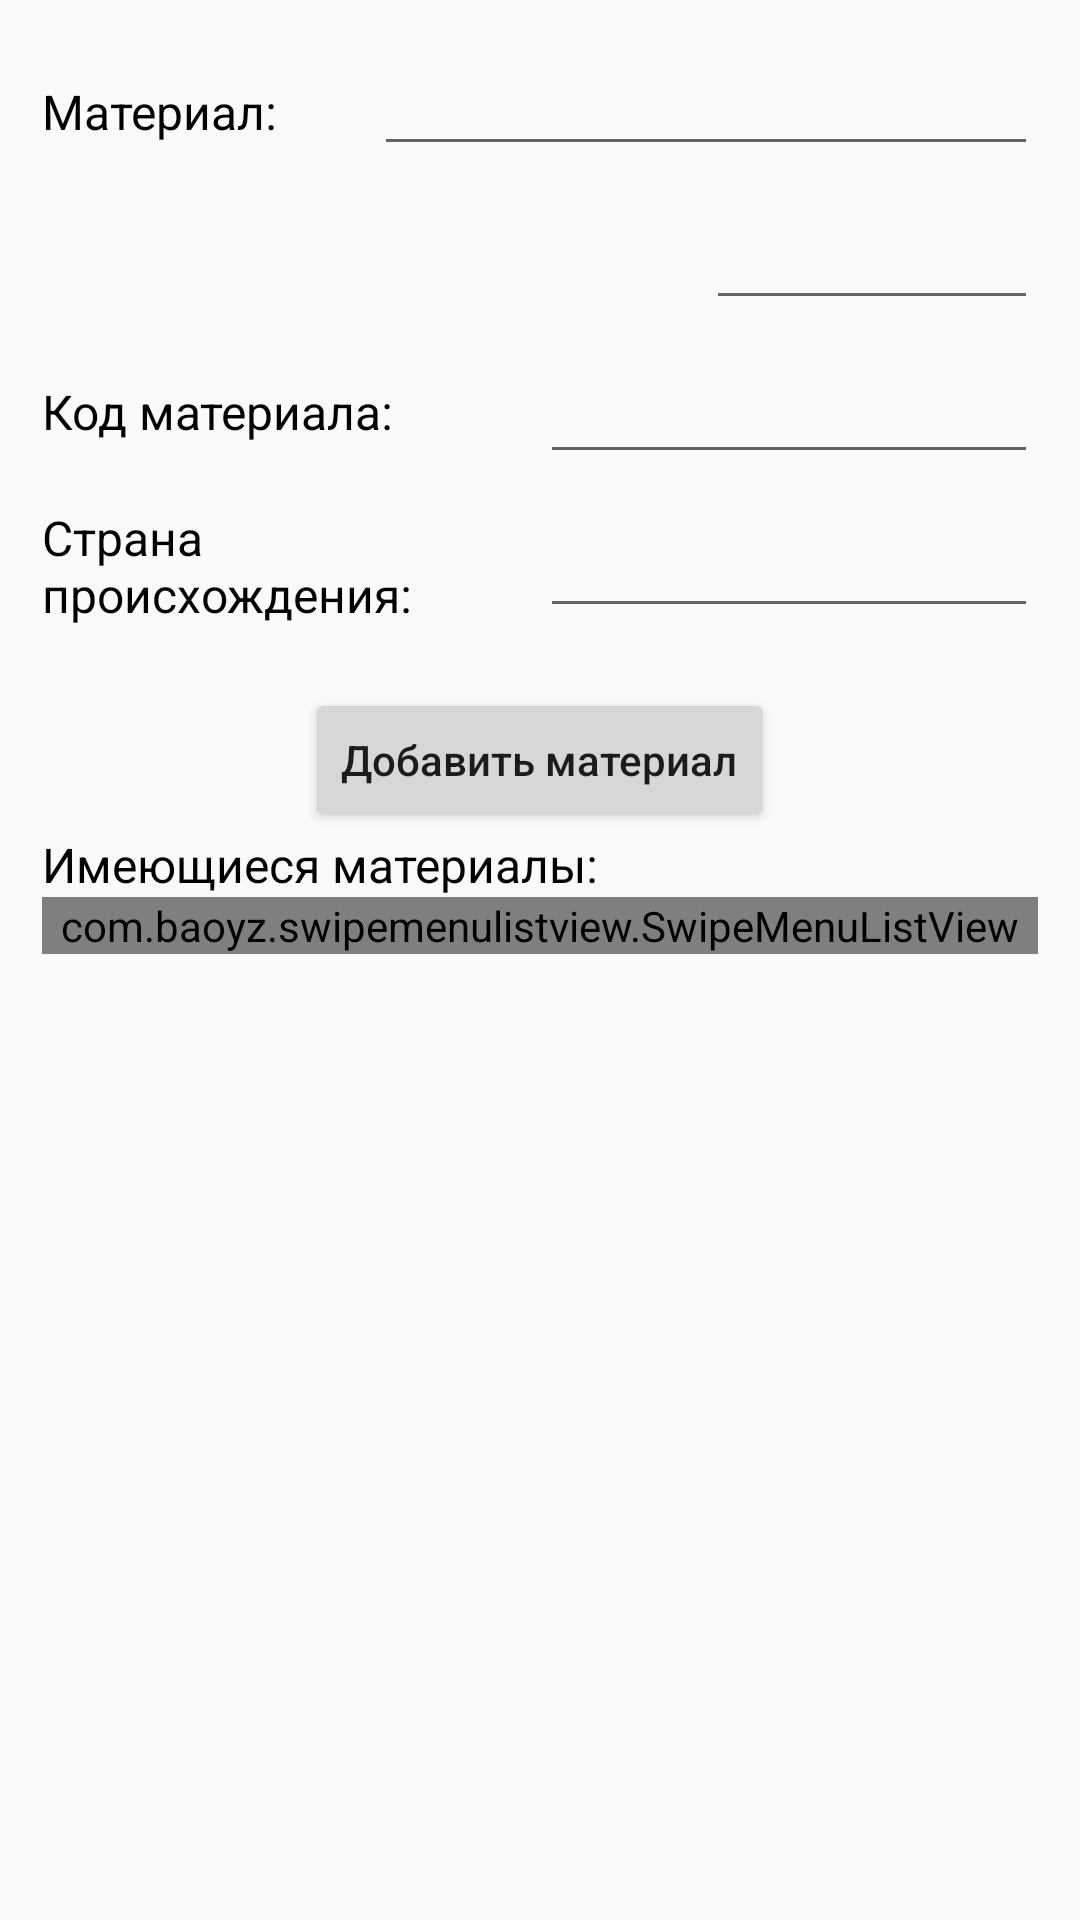

This screen was rendered from an Android layout file. Write that file and the resources it references.
<!-- AndroidManifest.xml: application theme AppTheme.NoActionBar -->
<!-- res/layout/fragment_materials.xml -->
<?xml version="1.0" encoding="utf-8"?>
<LinearLayout
    xmlns:android="http://schemas.android.com/apk/res/android"
    android:layout_width="match_parent"
    android:layout_height="match_parent"
    android:orientation="vertical"
    android:paddingTop="14dp"
    android:paddingLeft="14dp"
    android:paddingEnd="14dp"
    android:paddingBottom="14dp">
        
    <LinearLayout
        android:layout_width="match_parent"
        android:layout_height="wrap_content"
        android:orientation="horizontal"
        android:paddingBottom="10dp">

        <TextView
            android:layout_width="match_parent"
            android:layout_height="wrap_content"
            android:id="@+id/textViewMaterial"
            android:text="Материал: "
            android:textSize="16dp"
            android:textColor="#000000"
            android:layout_weight="2"/>

        <EditText
            android:id="@+id/editTextMaterial"
            android:layout_width="match_parent"
            android:layout_height="wrap_content"
            android:layout_weight="1"
            android:maxLines="1"
            android:inputType="text" />

    </LinearLayout>

    <LinearLayout
        android:layout_width="match_parent"
        android:layout_height="wrap_content"
        android:orientation="horizontal"
        android:paddingBottom="10dp">

        <TextView
            android:layout_width="match_parent"
            android:layout_height="match_parent"
            android:id="@+id/textViewMaterialCount"
            android:textSize="16dp"
            android:textColor="#000000"
            android:gravity="center_vertical"
            android:layout_weight="1"/>

        <EditText
            android:id="@+id/editTextMaterialCount"
            android:layout_width="match_parent"
            android:layout_height="wrap_content"
            android:layout_weight="2"
            android:maxLines="1"
            android:inputType="number"/>

    </LinearLayout>

    <LinearLayout
        android:layout_width="match_parent"
        android:layout_height="wrap_content"
        android:orientation="horizontal"
        android:paddingBottom="10dp">

        <TextView
            android:layout_width="match_parent"
            android:layout_height="match_parent"
            android:id="@+id/textViewMaterialCode"
            android:text="Код материала: "
            android:textSize="16dp"
            android:textColor="#000000"
            android:gravity="center_vertical"
            android:layout_weight="1"/>

        <EditText
            android:id="@+id/editTextMaterialCode"
            android:layout_width="match_parent"
            android:layout_height="wrap_content"
            android:layout_weight="1"
            android:maxLines="1"
            android:inputType="text"/>

    </LinearLayout>

    <LinearLayout
        android:layout_width="match_parent"
        android:layout_height="wrap_content"
        android:orientation="horizontal"
        android:paddingBottom="10dp">

        <TextView
            android:layout_width="match_parent"
            android:layout_height="match_parent"
            android:id="@+id/textViewCountryOfOrigin"
            android:text="Страна происхождения: "
            android:textSize="16dp"
            android:textColor="#000000"
            android:gravity="center_vertical"
            android:layout_weight="1"/>

        <EditText
            android:id="@+id/editTextCountryOfOrigin"
            android:layout_width="match_parent"
            android:layout_height="wrap_content"
            android:layout_weight="1"
            android:maxLines="1"
            android:inputType="text"/>

    </LinearLayout>

    <LinearLayout
        android:layout_width="match_parent"
        android:layout_height="wrap_content"
        android:orientation="vertical"
        android:paddingTop="10dp">

        <Button
            android:layout_width="wrap_content"
            android:layout_height="wrap_content"
            android:id="@+id/buttonAddMaterial"
            android:layout_gravity="center"
            android:text="Добавить материал"
            android:textAllCaps="false" />

        <TextView
            android:layout_width="wrap_content"
            android:layout_height="wrap_content"
            android:text="Имеющиеся материалы: "
            android:textSize="16dp"
            android:textColor="#000000"/>

        <com.baoyz.swipemenulistview.SwipeMenuListView
            android:layout_width="match_parent"
            android:layout_height="match_parent"
            android:id="@+id/listViewMaterials"
            android:divider="@color/material_blue_grey_800"
            android:dividerHeight="1dp"/>

    </LinearLayout>

</LinearLayout>
<!-- resources referenced by this layout -->
<resources>
  <style name="AppTheme.NoActionBar">
          <item name="windowActionBar">false</item>
          <item name="windowNoTitle">true</item>
          <item name="android:statusBarColor">@color/colorPrimaryDark</item>
      </style>
  <!-- not gathered from this repository: default colours our renderer supplied (Android Studio template values) -->
  <color name="colorPrimaryDark">#FF3700B3</color>
</resources>
